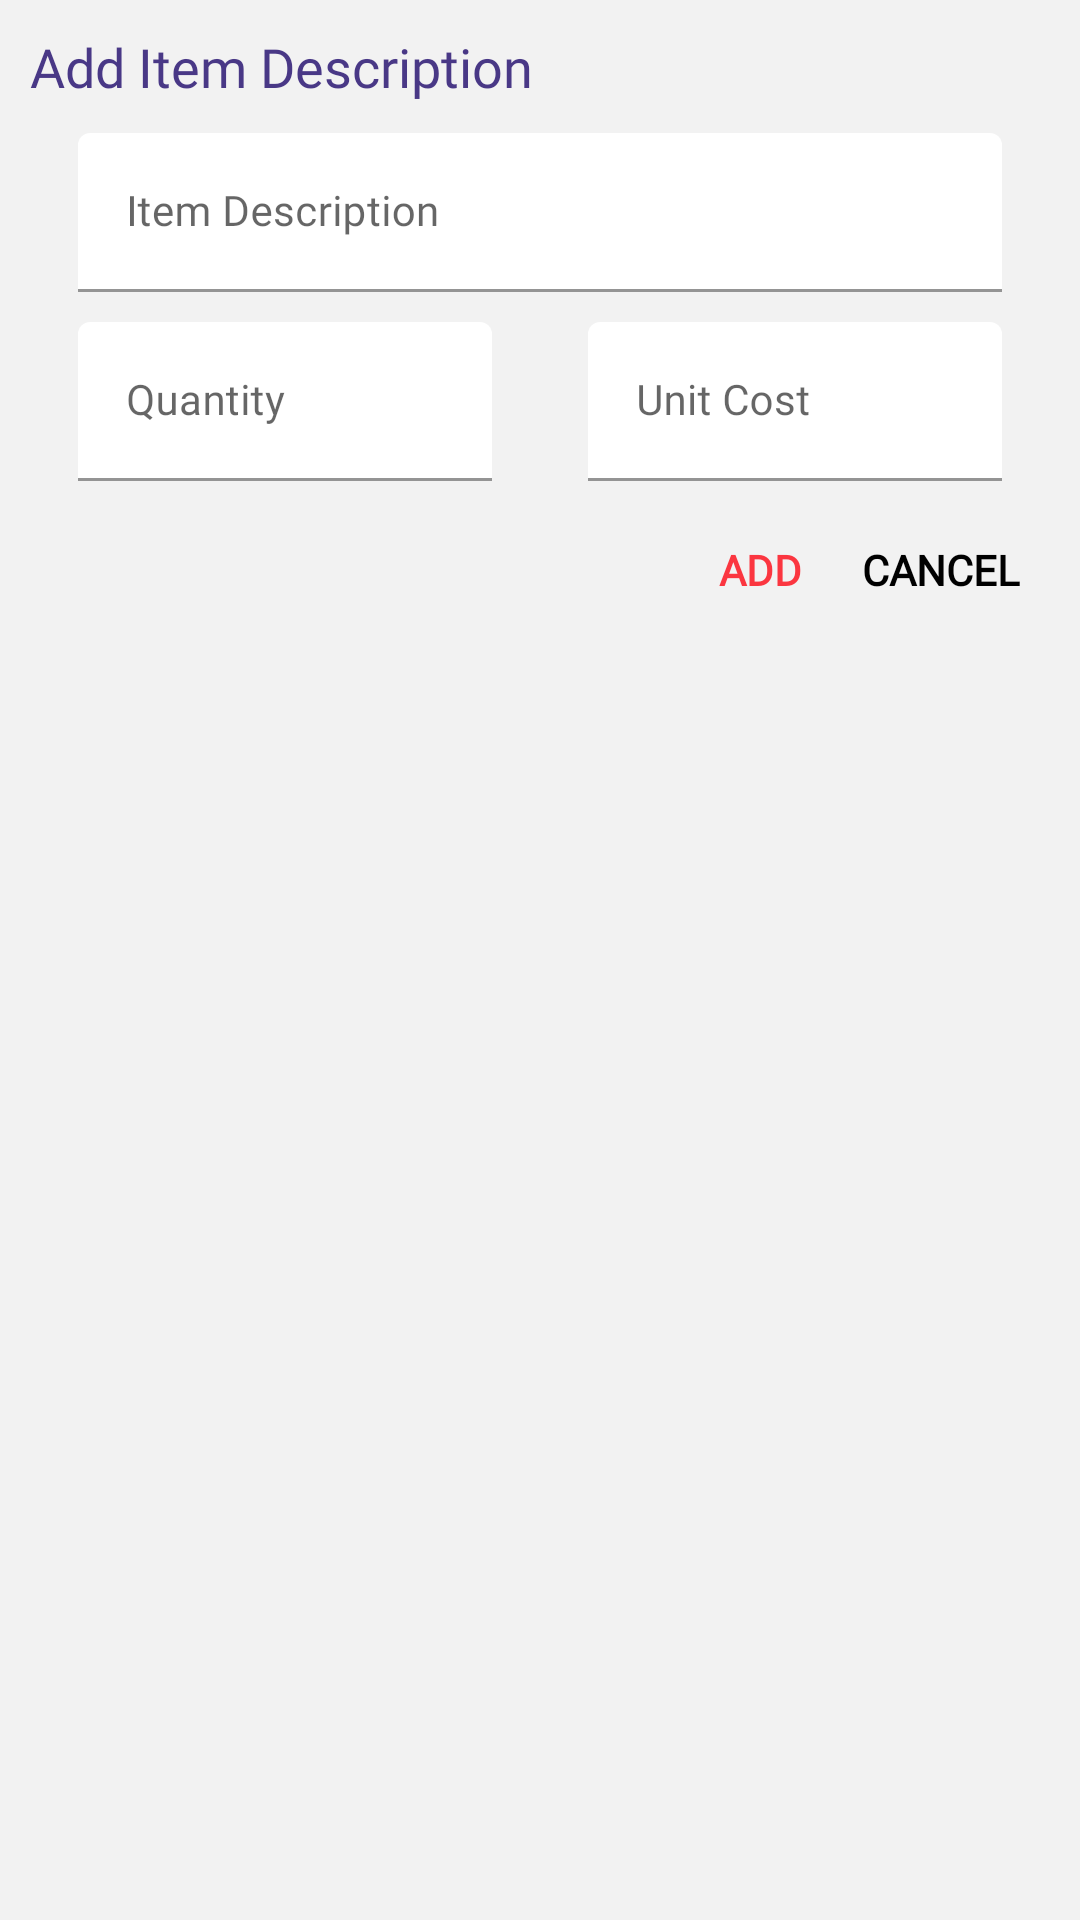

Reconstruct the res/layout file that produces this screen, plus the resources it refers to.
<!-- AndroidManifest.xml: application theme Theme.SplashApp -->
<!-- res/layout/dialog_add_item.xml -->
<?xml version="1.0" encoding="utf-8"?>
<LinearLayout xmlns:android="http://schemas.android.com/apk/res/android"
    xmlns:app="http://schemas.android.com/apk/res-auto"
    android:layout_width="match_parent"
    android:layout_height="wrap_content"
    android:background="@color/xml_backgroun"
    android:orientation="vertical"
    android:padding="10dp">

    <TextView
        android:layout_width="wrap_content"
        android:layout_height="wrap_content"
        android:fontFamily="@font/montserrat_bold"
        android:text="Add Item Description"
        android:textColor="@color/action_bar"
        android:textSize="18sp" />

    <com.google.android.material.textfield.TextInputLayout
        style="@style/Widget.MaterialComponents.TextInputLayout.FilledBox"
        android:layout_width="match_parent"
        android:layout_height="wrap_content"
        android:layout_marginStart="16dp"
        android:layout_marginTop="10dp"
        android:layout_marginEnd="16dp"
        android:hint="Item Description"
        app:boxBackgroundColor="@color/white">

        <EditText

            android:id="@+id/et_dialog_item_description"
            android:layout_width="match_parent"
            android:layout_height="wrap_content"
            android:fontFamily="@font/montserrat"
            android:inputType="text"
            android:textColor="@color/black"
            android:textSize="14sp" />
    </com.google.android.material.textfield.TextInputLayout>

    <LinearLayout
        android:layout_width="match_parent"
        android:layout_height="wrap_content"
        android:orientation="horizontal">

        <com.google.android.material.textfield.TextInputLayout
            style="@style/Widget.MaterialComponents.TextInputLayout.FilledBox"
            android:layout_width="0dp"
            android:layout_height="wrap_content"
            android:layout_marginStart="16dp"
            android:layout_marginTop="10dp"
            android:layout_marginEnd="16dp"
            android:layout_weight="1"
            android:hint="Quantity"
            app:boxBackgroundColor="@color/white">

            <EditText
                android:id="@+id/et_invoice_date"
                android:layout_width="match_parent"
                android:layout_height="wrap_content"
                android:fontFamily="@font/montserrat"
                android:inputType="number"
                android:textColor="@color/black"
                android:textSize="14sp" />
        </com.google.android.material.textfield.TextInputLayout>

        <com.google.android.material.textfield.TextInputLayout
            style="@style/Widget.MaterialComponents.TextInputLayout.FilledBox"
            android:layout_width="0dp"
            android:layout_height="wrap_content"
            android:layout_marginStart="16dp"
            android:layout_marginTop="10dp"
            android:layout_marginEnd="16dp"
            android:layout_weight="1"
            android:hint="Unit Cost"
            app:boxBackgroundColor="@color/white">

            <EditText

                android:id="@+id/et_dialog_item_unit_cost"
                android:layout_width="match_parent"
                android:layout_height="wrap_content"
                android:fontFamily="@font/montserrat"
                android:inputType="number"
                android:textColor="@color/black"
                android:textSize="14sp" />
        </com.google.android.material.textfield.TextInputLayout>
    </LinearLayout>

    <LinearLayout
        android:layout_width="match_parent"
        android:layout_height="wrap_content"
        android:layout_marginTop="10dp"
        android:gravity="end"
        android:orientation="horizontal">

        <TextView
            android:id="@+id/tvAdd"
            android:layout_width="wrap_content"
            android:layout_height="match_parent"
            android:fontFamily="@font/montserrat"
            android:foreground="?attr/selectableItemBackground"
            android:gravity="center"
            android:padding="10dp"
            android:text="ADD"
            android:textColor="#FB3640"
            android:textStyle="bold" />

        <TextView
            android:id="@+id/tvCancel"
            android:layout_width="wrap_content"
            android:layout_height="match_parent"
            android:fontFamily="@font/montserrat"
            android:foreground="?attr/selectableItemBackground"
            android:gravity="center"
            android:inputType="textEmailAddress"
            android:padding="10dp"
            android:text="CANCEL"
            android:textColor="@android:color/black"
            android:textStyle="bold" />

    </LinearLayout>


</LinearLayout>
<!-- resources referenced by this layout -->
<resources>
  <color name="action_bar">#493886</color>
  <color name="black">#FF000000</color>
  <color name="white">#FFFFFFFF</color>
  <color name="xml_backgroun">#F2F2F2</color>
  <style name="Theme.SplashApp" parent="Theme.MaterialComponents.DayNight.DarkActionBar">
          
          <item name="colorPrimary">@color/action_bar</item>
          <item name="colorPrimaryVariant">@color/purple_700</item>
          <item name="colorOnPrimary">@color/white</item>
          <item name="fontFamily">@font/montserrat</item>
          
          <item name="colorSecondary">@color/teal_200</item>
          <item name="colorSecondaryVariant">@color/teal_700</item>
          <item name="colorOnSecondary">@color/black</item>
          
          <item name="android:statusBarColor" tools:targetApi="l">@color/status_bar</item>
          
      </style>
  <color name="purple_700">#FF3700B3</color>
  <color name="teal_200">#FF03DAC5</color>
  <color name="teal_700">#FF018786</color>
  <color name="status_bar">#181158</color>
</resources>
